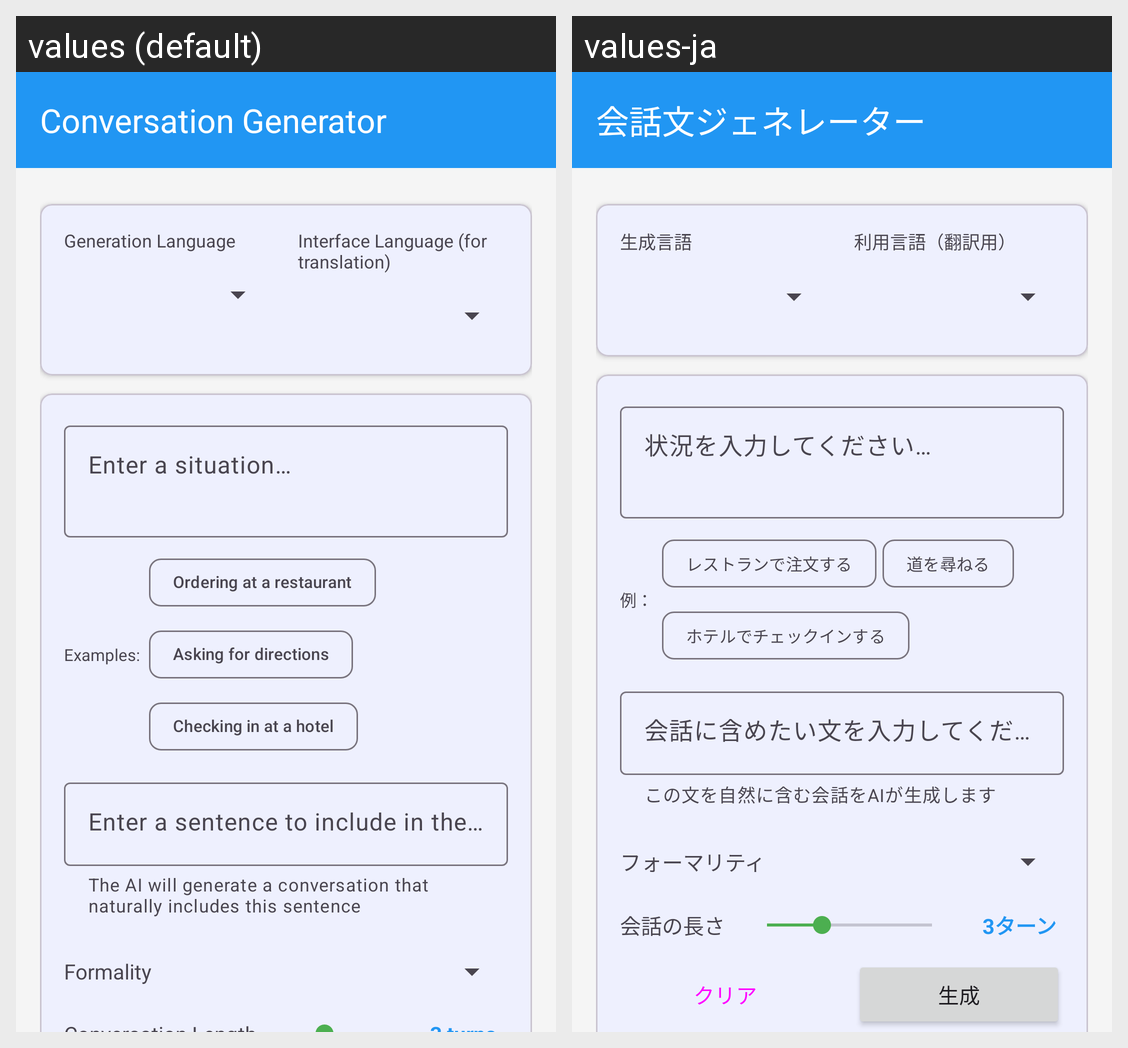

For this localized Android screen grid, give each drawn string resource with its value in every locale shown.
Android screen res/layout/activity_main.xml rendered under 2 locales, left to right: values (default), values-ja. Device: Nexus 5 (rendered at 1080×1920; each locale shown at half size, 540×960, under a caption strip naming it); theme Theme.ConversationGenerator.
Strings drawn on this screen, with the default value and each locale's value (text and hints the layout hard-codes, and strings that could not be matched under every locale, appear in the picture but are not listed):

title_main
  values: Conversation Generator
  values-ja: 会話文ジェネレーター

label_generation_language
  values: Generation Language
  values-ja: 生成言語

label_interface_language
  values: Interface Language (for translation)
  values-ja: 利用言語（翻訳用）

hint_situation
  values: Enter a situation…
  values-ja: 状況を入力してください…

example_title
  values: Examples:
  values-ja: 例：

example_1
  values: Ordering at a restaurant
  values-ja: レストランで注文する

example_2
  values: Asking for directions
  values-ja: 道を尋ねる

example_3
  values: Checking in at a hotel
  values-ja: ホテルでチェックインする

hint_key_sentence
  values: Enter a sentence to include in the conversation…
  values-ja: 会話に含めたい文を入力してください…

help_key_sentence
  values: The AI will generate a conversation that naturally includes this sentence
  values-ja: この文を自然に含む会話をAIが生成します

label_formality
  values: Formality
  values-ja: フォーマリティ
